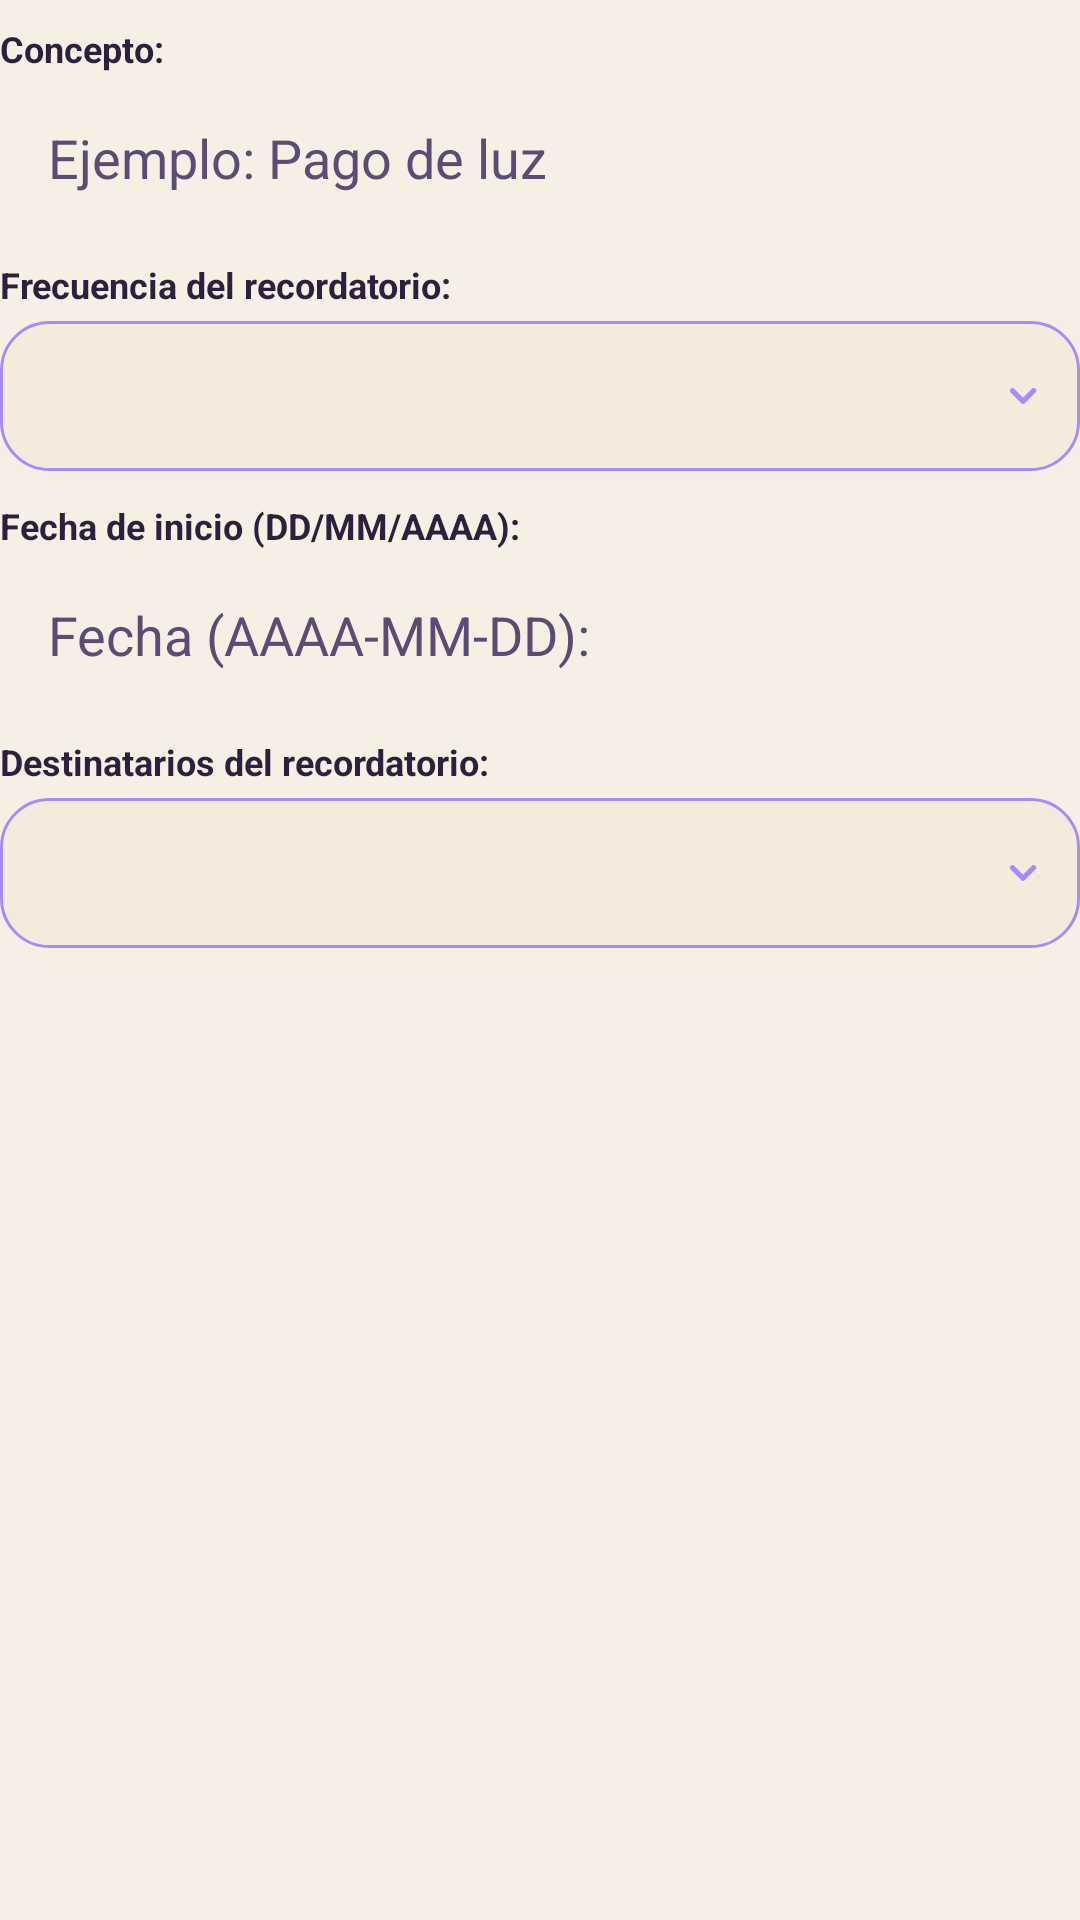

This screen was rendered from an Android layout file. Write that file and the resources it references.
<!-- AndroidManifest.xml: application theme Theme.FlatShare -->
<!-- res/layout/dialog_reminder.xml -->
<?xml version="1.0" encoding="utf-8"?>
<LinearLayout xmlns:android="http://schemas.android.com/apk/res/android"
    android:layout_width="match_parent"
    android:layout_height="wrap_content"
    android:orientation="vertical"
    android:paddingTop="8dp"
    android:paddingBottom="4dp">

    <TextView
        android:layout_width="match_parent"
        android:layout_height="wrap_content"
        android:text="Concepto:"
        android:textColor="@color/text_light"
        android:textSize="12sp"
        android:textStyle="bold" />

    <EditText
        android:id="@+id/reminderTitleEt"
        android:layout_width="match_parent"
        android:layout_height="wrap_content"
        android:layout_marginTop="4dp"
        android:background="@drawable/bg_input_dark_round"
        android:hint="Ejemplo: Pago de luz"
        android:paddingHorizontal="16dp"
        android:paddingVertical="12dp"
        android:textColor="@color/text_light"
        android:textColorHint="@color/text_muted" />

    <TextView
        android:layout_width="match_parent"
        android:layout_height="wrap_content"
        android:layout_marginTop="10dp"
        android:text="Frecuencia del recordatorio:"
        android:textColor="@color/text_light"
        android:textSize="12sp"
        android:textStyle="bold" />

    <Spinner
        android:id="@+id/reminderIntervalSpinner"
        android:layout_width="match_parent"
        android:layout_height="50dp"
        android:layout_marginTop="4dp"
        android:background="@drawable/bg_select_dark_round"
        android:paddingHorizontal="12dp"
        android:popupBackground="@drawable/bg_spinner_popup" />

    <TextView
        android:id="@+id/reminderCustomDaysLabelTv"
        android:layout_width="match_parent"
        android:layout_height="wrap_content"
        android:layout_marginTop="10dp"
        android:text="Frecuencia personalizada (días):"
        android:textColor="@color/text_light"
        android:textSize="12sp"
        android:textStyle="bold"
        android:visibility="gone" />

    <EditText
        android:id="@+id/reminderCustomDaysEt"
        android:layout_width="match_parent"
        android:layout_height="wrap_content"
        android:layout_marginTop="10dp"
        android:background="@drawable/bg_input_dark_round"
        android:hint="Ejemplo: 15"
        android:inputType="number"
        android:paddingHorizontal="16dp"
        android:paddingVertical="12dp"
        android:textColor="@color/text_light"
        android:textColorHint="@color/text_muted"
        android:visibility="gone" />

    <TextView
        android:id="@+id/reminderStartDateLabelTv"
        android:layout_width="match_parent"
        android:layout_height="wrap_content"
        android:layout_marginTop="10dp"
        android:text="Fecha de inicio (DD/MM/AAAA):"
        android:textColor="@color/text_light"
        android:textSize="12sp"
        android:textStyle="bold" />

    <EditText
        android:id="@+id/reminderStartDateEt"
        android:layout_width="match_parent"
        android:layout_height="wrap_content"
        android:layout_marginTop="4dp"
        android:background="@drawable/bg_input_dark_round"
        android:hint="@string/due_date_hint"
        android:clickable="true"
        android:focusable="false"
        android:inputType="none"
        android:paddingHorizontal="16dp"
        android:paddingVertical="12dp"
        android:textColor="@color/text_light"
        android:textColorHint="@color/text_muted" />

    <TextView
        android:id="@+id/reminderEndDateLabelTv"
        android:layout_width="match_parent"
        android:layout_height="wrap_content"
        android:layout_marginTop="10dp"
        android:text="Fecha de finalización (DD/MM/AAAA):"
        android:textColor="@color/text_light"
        android:textSize="12sp"
        android:textStyle="bold"
        android:visibility="gone" />

    <EditText
        android:id="@+id/reminderEndDateEt"
        android:layout_width="match_parent"
        android:layout_height="wrap_content"
        android:layout_marginTop="4dp"
        android:background="@drawable/bg_input_dark_round"
        android:hint="@string/due_date_hint"
        android:clickable="true"
        android:focusable="false"
        android:inputType="none"
        android:paddingHorizontal="16dp"
        android:paddingVertical="12dp"
        android:textColor="@color/text_light"
        android:textColorHint="@color/text_muted"
        android:visibility="gone" />

    <TextView
        android:layout_width="match_parent"
        android:layout_height="wrap_content"
        android:layout_marginTop="10dp"
        android:text="Destinatarios del recordatorio:"
        android:textColor="@color/text_light"
        android:textSize="12sp"
        android:textStyle="bold" />

    <Spinner
        android:id="@+id/reminderTargetTypeSpinner"
        android:layout_width="match_parent"
        android:layout_height="50dp"
        android:layout_marginTop="4dp"
        android:background="@drawable/bg_select_dark_round"
        android:paddingHorizontal="12dp"
        android:popupBackground="@drawable/bg_spinner_popup" />

    <Spinner
        android:id="@+id/reminderMemberSpinner"
        android:layout_width="match_parent"
        android:layout_height="50dp"
        android:layout_marginTop="10dp"
        android:background="@drawable/bg_select_dark_round"
        android:paddingHorizontal="12dp"
        android:popupBackground="@drawable/bg_spinner_popup"
        android:visibility="gone" />

    <Spinner
        android:id="@+id/reminderRoomSpinner"
        android:layout_width="match_parent"
        android:layout_height="50dp"
        android:layout_marginTop="10dp"
        android:background="@drawable/bg_select_dark_round"
        android:paddingHorizontal="12dp"
        android:popupBackground="@drawable/bg_spinner_popup"
        android:visibility="gone" />

    <LinearLayout
        android:id="@+id/reminderRoomsContainer"
        android:layout_width="match_parent"
        android:layout_height="wrap_content"
        android:layout_marginTop="10dp"
        android:orientation="vertical"
        android:visibility="gone" />

    <Button
        android:id="@+id/addReminderRoomLineBtn"
        android:layout_width="match_parent"
        android:layout_height="40dp"
        android:layout_marginTop="8dp"
        android:background="@drawable/bg_tab_default"
        android:text="Añadir habitación"
        android:textAllCaps="false"
        android:textColor="@color/text_light"
        android:visibility="gone" />

    <Button
        android:id="@+id/removeReminderRoomLineBtn"
        android:layout_width="match_parent"
        android:layout_height="40dp"
        android:layout_marginTop="8dp"
        android:background="@drawable/bg_tab_default"
        android:text="Quitar habitación"
        android:textAllCaps="false"
        android:textColor="@color/text_light"
        android:visibility="gone" />

    <LinearLayout
        android:id="@+id/reminderMembersContainer"
        android:layout_width="match_parent"
        android:layout_height="wrap_content"
        android:layout_marginTop="10dp"
        android:orientation="vertical"
        android:visibility="gone" />

    <Button
        android:id="@+id/addReminderMemberLineBtn"
        android:layout_width="match_parent"
        android:layout_height="40dp"
        android:layout_marginTop="8dp"
        android:background="@drawable/bg_tab_default"
        android:text="Añadir inquilino"
        android:textAllCaps="false"
        android:textColor="@color/text_light"
        android:visibility="gone" />

    <Button
        android:id="@+id/removeReminderMemberLineBtn"
        android:layout_width="match_parent"
        android:layout_height="40dp"
        android:layout_marginTop="8dp"
        android:background="@drawable/bg_tab_default"
        android:text="Quitar inquilino"
        android:textAllCaps="false"
        android:textColor="@color/text_light"
        android:visibility="gone" />

</LinearLayout>
<!-- resources referenced by this layout -->
<resources>
  <color name="text_light">#2E1F3E</color>
  <color name="text_muted">#5F4A75</color>
  <!-- drawable bg_select_dark_round (drawable) -->
  <?xml version="1.0" encoding="utf-8"?>
  <layer-list xmlns:android="http://schemas.android.com/apk/res/android">
      <item>
          <shape android:shape="rectangle">
              <corners android:radius="16dp" />
              <solid android:color="@color/surface_dark_alt" />
              <stroke
                  android:width="1dp"
                  android:color="@color/primary_green_bright" />
          </shape>
      </item>
  
      <item
          android:width="14dp"
          android:height="14dp"
          android:end="12dp"
          android:gravity="end|center_vertical"
          android:drawable="@drawable/ic_select_chevron_down" />
  </layer-list>
  <!-- drawable bg_spinner_popup (drawable) -->
  <?xml version="1.0" encoding="utf-8"?>
  <shape xmlns:android="http://schemas.android.com/apk/res/android" android:shape="rectangle">
      <solid android:color="@color/surface_dark_alt" />
      <corners android:radius="14dp" />
      <stroke android:width="1dp" android:color="@color/divider_soft" />
  </shape>
  <string name="due_date_hint">Fecha (AAAA-MM-DD):</string>
  <style name="Theme.FlatShare" parent="Theme.Material3.Light.NoActionBar">
          <item name="colorPrimary">@color/primary_green</item>
          <item name="colorOnPrimary">@color/on_primary_green</item>
          <item name="colorSecondary">@color/surface_dark_alt</item>
          <item name="android:colorBackground">@color/bg_deep_green</item>
          <item name="colorSurface">@color/surface_dark</item>
          <item name="colorOnSurface">@color/text_light</item>
          <item name="android:textColorPrimary">@color/text_light</item>
          <item name="android:textColorSecondary">@color/text_muted</item>
          <item name="colorControlNormal">@color/text_light</item>
          <item name="android:statusBarColor">@color/bg_deep_green</item>
          <item name="android:navigationBarColor">@color/bg_deep_green</item>
      </style>
  <color name="surface_dark_alt">#F4EBDD</color>
  <color name="primary_green_bright">#A78BFA</color>
  <!-- drawable ic_select_chevron_down (drawable) -->
  <?xml version="1.0" encoding="utf-8"?>
  <vector xmlns:android="http://schemas.android.com/apk/res/android"
      android:width="12dp"
      android:height="12dp"
      android:viewportWidth="12"
      android:viewportHeight="12">
      <path
          android:fillColor="@color/primary_green_bright"
          android:pathData="M2.47,3.97a0.75,0.75 0,0 1,1.06 0L6,6.44l2.47,-2.47a0.75,0.75 0,1 1,1.06 1.06L6.53,8.03a0.75,0.75 0,0 1,-1.06 0L2.47,5.03a0.75,0.75 0,0 1,0 -1.06z" />
  </vector>
  <color name="divider_soft">#B79AD9</color>
  <color name="primary_green">#7C3AED</color>
  <color name="on_primary_green">#FFFFFF</color>
  <color name="bg_deep_green">#F6EFE3</color>
  <color name="surface_dark">#FFFCF8</color>
</resources>
